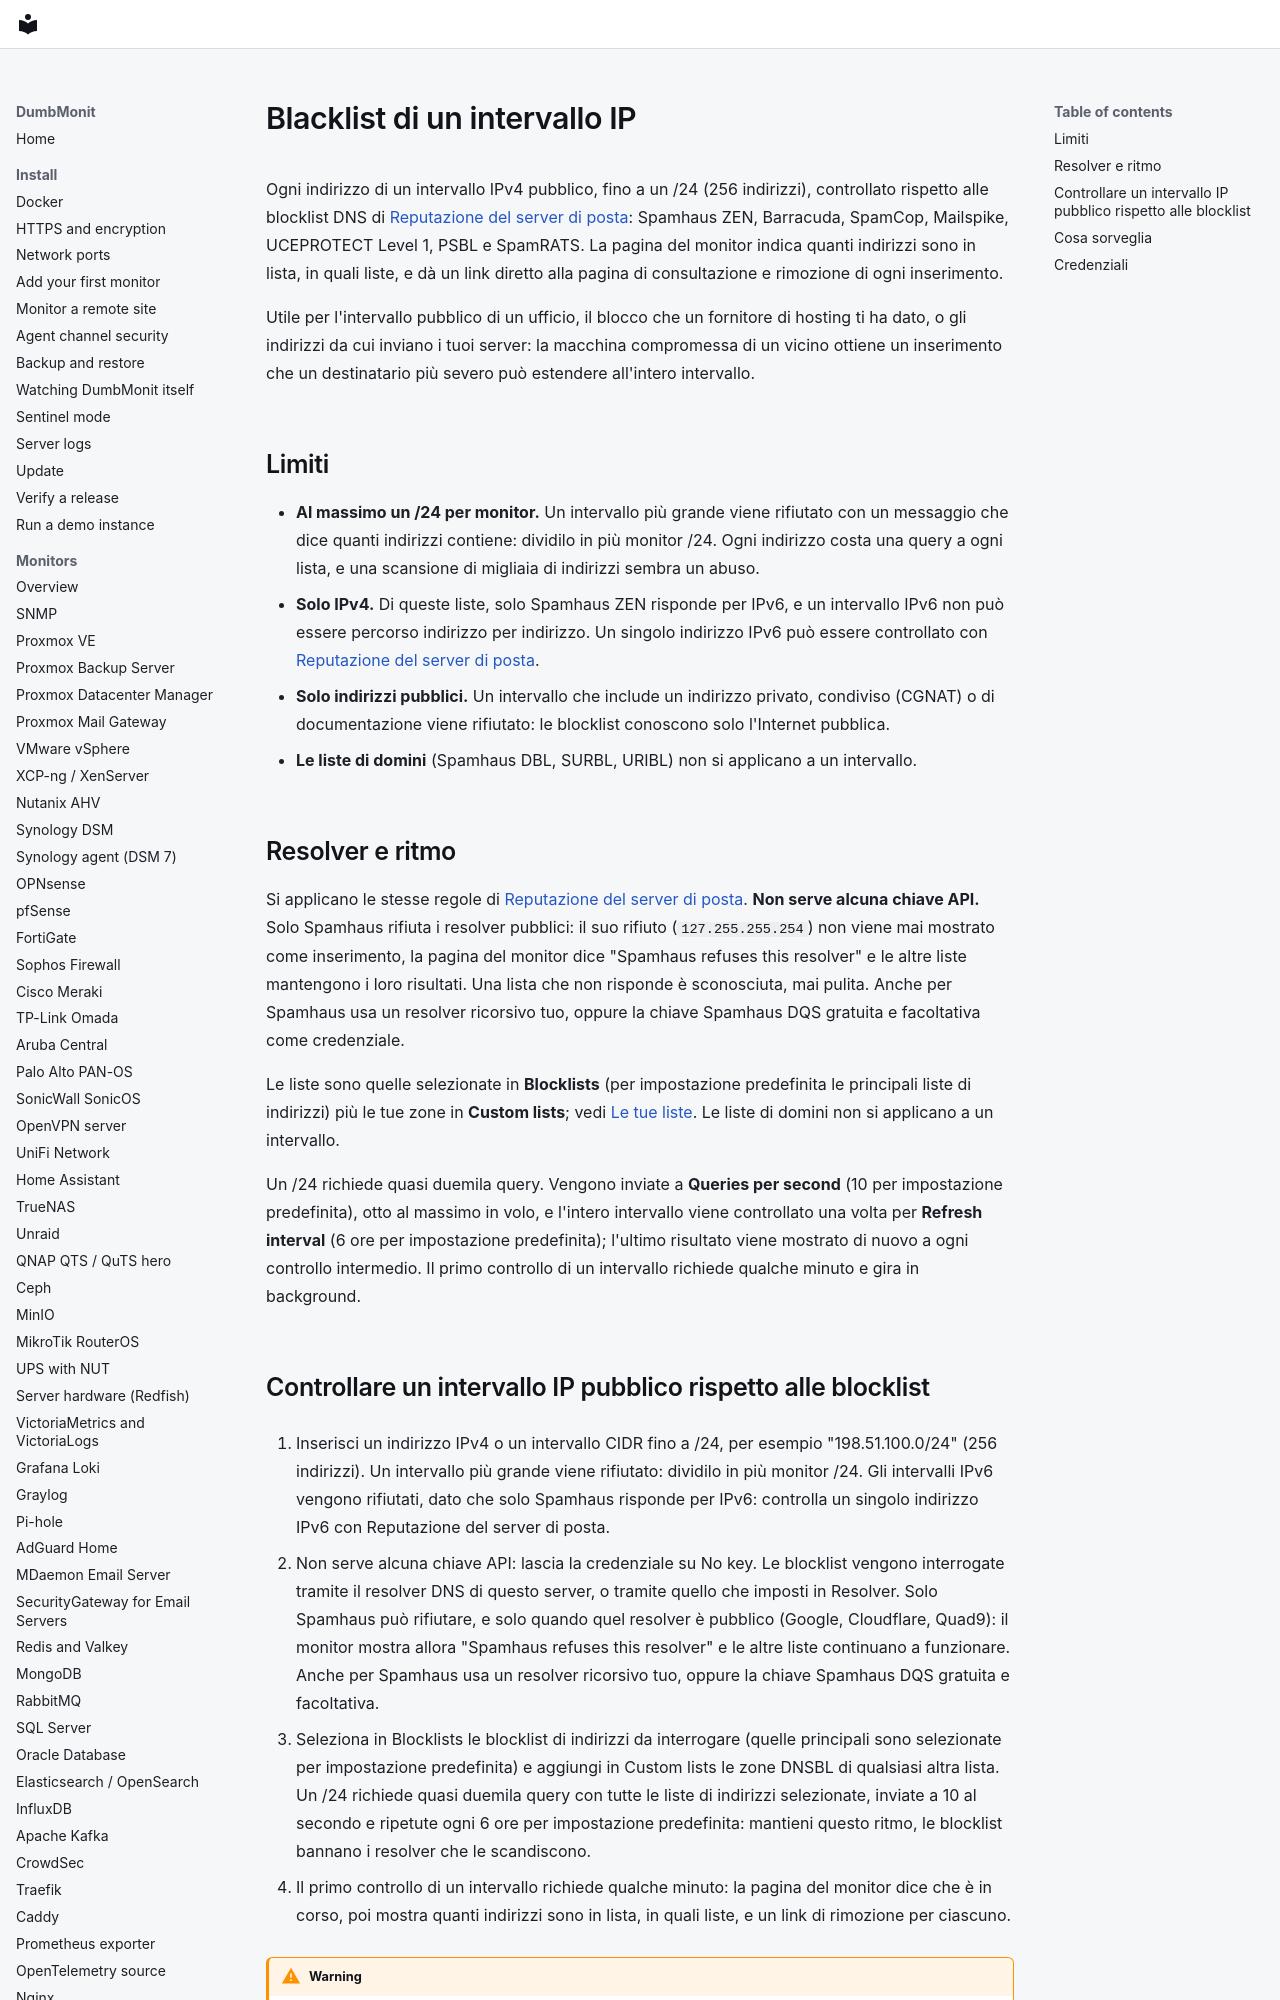

repository: laupernoe/dumbmonit · page: devices/ip_blacklist.it/index.html · generator: mkdocs

# Blacklist di un intervallo IP

Ogni indirizzo di un intervallo IPv4 pubblico, fino a un /24 (256 indirizzi),
controllato rispetto alle blocklist DNS di
[Reputazione del server di posta](mail_blacklist.md#the-blocklists):
Spamhaus ZEN, Barracuda, SpamCop, Mailspike, UCEPROTECT Level 1, PSBL e
SpamRATS. La pagina del monitor indica quanti indirizzi sono in lista, in
quali liste, e dà un link diretto alla pagina di consultazione e rimozione di
ogni inserimento.

Utile per l'intervallo pubblico di un ufficio, il blocco che un fornitore di
hosting ti ha dato, o gli indirizzi da cui inviano i tuoi server: la macchina
compromessa di un vicino ottiene un inserimento che un destinatario più
severo può estendere all'intero intervallo.

## Limiti

- **Al massimo un /24 per monitor.** Un intervallo più grande viene rifiutato
  con un messaggio che dice quanti indirizzi contiene: dividilo in più monitor
  /24. Ogni indirizzo costa una query a ogni lista, e una scansione di
  migliaia di indirizzi sembra un abuso.
- **Solo IPv4.** Di queste liste, solo Spamhaus ZEN risponde per IPv6, e un
  intervallo IPv6 non può essere percorso indirizzo per indirizzo. Un singolo
  indirizzo IPv6 può essere controllato con
  [Reputazione del server di posta](mail_blacklist.md).
- **Solo indirizzi pubblici.** Un intervallo che include un indirizzo privato,
  condiviso (CGNAT) o di documentazione viene rifiutato: le blocklist
  conoscono solo l'Internet pubblica.
- **Le liste di domini** (Spamhaus DBL, SURBL, URIBL) non si applicano a un
  intervallo.
